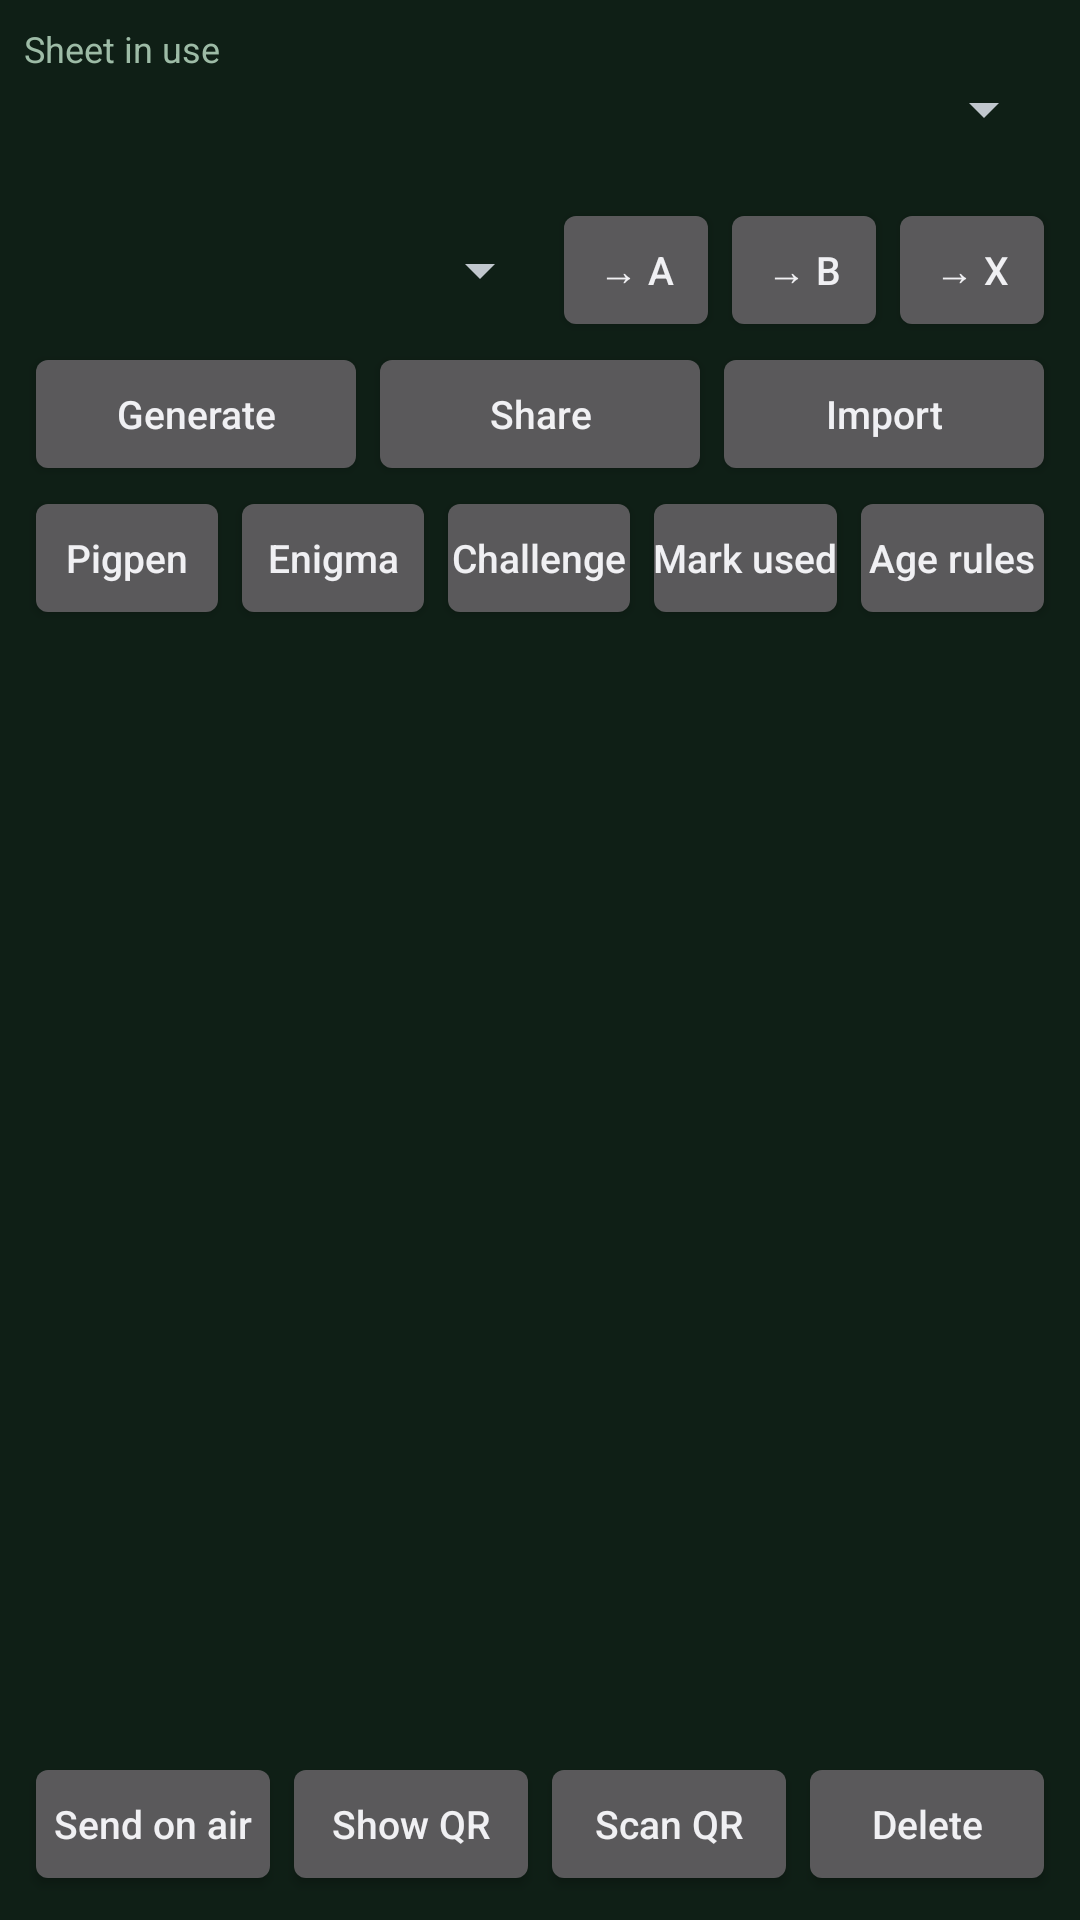

Android layout source for this screen:
<!-- AndroidManifest.xml: application theme AppTheme -->
<!-- res/layout/activity_dryad.xml -->
<?xml version="1.0" encoding="utf-8"?>
<LinearLayout xmlns:android="http://schemas.android.com/apk/res/android"
    android:layout_width="match_parent"
    android:layout_height="match_parent"
    android:orientation="vertical"
    android:padding="8dp">

    <TextView style="@style/Label" android:paddingTop="0dp" android:text="@string/dryad_in_use" />

    <Spinner
        android:id="@+id/sheet"
        android:layout_width="match_parent"
        android:layout_height="wrap_content" />

    <TextView
        android:id="@+id/info"
        android:layout_width="match_parent"
        android:layout_height="wrap_content"
        android:textSize="13sp" />

    <LinearLayout
        android:layout_width="match_parent"
        android:layout_height="wrap_content"
        android:gravity="center_vertical"
        android:orientation="horizontal">

        <Spinner
            android:id="@+id/row"
            android:layout_width="0dp"
            android:layout_height="wrap_content"
            android:layout_weight="1" />

        
        <Button
            android:id="@+id/row_to_a"
            style="@style/SmallButton"
            android:layout_width="56dp"
            android:layout_weight="0"
            android:text="@string/row_to_a" />

        <Button
            android:id="@+id/row_to_b"
            style="@style/SmallButton"
            android:layout_width="56dp"
            android:layout_weight="0"
            android:text="@string/row_to_b" />

        <Button
            android:id="@+id/row_to_x"
            style="@style/SmallButton"
            android:layout_width="56dp"
            android:layout_weight="0"
            android:text="@string/row_to_x" />
    </LinearLayout>

    <LinearLayout
        android:layout_width="match_parent"
        android:layout_height="wrap_content"
        android:orientation="horizontal">

        <Button android:id="@+id/generate" style="@style/SmallButton" android:text="@string/dryad_generate" />
        <Button android:id="@+id/share" style="@style/SmallButton" android:text="@string/dryad_share" />
        <Button android:id="@+id/import_sheet" style="@style/SmallButton" android:text="@string/dryad_import" />
    </LinearLayout>

    <LinearLayout
        android:layout_width="match_parent"
        android:layout_height="wrap_content"
        android:orientation="horizontal">

        <Button android:id="@+id/pigpen" style="@style/SmallButton" android:text="@string/pigpen" />
        <Button android:id="@+id/enigma" style="@style/SmallButton" android:text="Enigma" />
        <Button android:id="@+id/challenge" style="@style/SmallButton" android:text="Challenge" />
        <Button android:id="@+id/mark_used" style="@style/SmallButton" android:text="@string/dryad_used" />
        <Button android:id="@+id/settings" style="@style/SmallButton" android:text="@string/dryad_age" />
    </LinearLayout>

    <ScrollView
        android:layout_width="match_parent"
        android:layout_height="0dp"
        android:layout_weight="1">

        <HorizontalScrollView
            android:layout_width="match_parent"
            android:layout_height="wrap_content">

            <TextView
                android:id="@+id/table"
                android:layout_width="wrap_content"
                android:layout_height="wrap_content"
                android:padding="4dp"
                android:textIsSelectable="true"
                android:textSize="15sp"
                android:typeface="monospace" />
        </HorizontalScrollView>
    </ScrollView>

    <LinearLayout
        android:layout_width="match_parent"
        android:layout_height="wrap_content"
        android:orientation="horizontal">

        <Button android:id="@+id/send_air" style="@style/SmallButton" android:text="@string/dryad_send_air" />
        <Button android:id="@+id/show_qr" style="@style/SmallButton" android:text="@string/show_qr" />
        <Button android:id="@+id/scan_qr" style="@style/SmallButton" android:text="@string/scan_qr" />
        <Button android:id="@+id/delete" style="@style/SmallButton" android:text="@string/dryad_delete" />
    </LinearLayout>
</LinearLayout>
<!-- resources referenced by this layout -->
<resources>
  <string name="dryad_age">Age rules</string>
  <string name="dryad_delete">Delete</string>
  <string name="dryad_generate">Generate</string>
  <string name="dryad_import">Import</string>
  <string name="dryad_in_use">Sheet in use</string>
  <string name="dryad_send_air">Send on air</string>
  <string name="dryad_share">Share</string>
  <string name="dryad_used">Mark used</string>
  <string name="pigpen">Pigpen</string>
  <string name="row_to_a">→ A</string>
  <string name="row_to_b">→ B</string>
  <string name="row_to_x">→ X</string>
  <string name="scan_qr">Scan QR</string>
  <string name="show_qr">Show QR</string>
  <style name="Label">
          <item name="android:layout_width">match_parent</item>
          <item name="android:layout_height">wrap_content</item>
          <item name="android:paddingTop">10dp</item>
          <item name="android:textSize">12sp</item>
          <item name="android:textColor">@color/label</item>
      </style>
  <style name="SmallButton">
          <item name="android:layout_width">0dp</item>
          <item name="android:layout_height">wrap_content</item>
          <item name="android:layout_weight">1</item>
          <item name="android:textSize">13sp</item>
          
          <item name="android:textAllCaps">false</item>
          <item name="android:paddingLeft">2dp</item>
          <item name="android:paddingRight">2dp</item>
      </style>
  <style name="AppTheme" parent="@android:style/Theme.DeviceDefault">
          <item name="android:windowBackground">@color/bg</item>
          <item name="android:colorBackground">@color/bg</item>
          <item name="android:actionBarStyle">@style/AppActionBar</item>
      </style>
  <color name="label">#9DBBA6</color>
  <color name="bg">#0F1F16</color>
  <style name="AppActionBar" parent="@android:style/Widget.DeviceDefault.ActionBar">
          <item name="android:background">@color/bar</item>
      </style>
  <color name="bar">#1F3D2B</color>
</resources>
